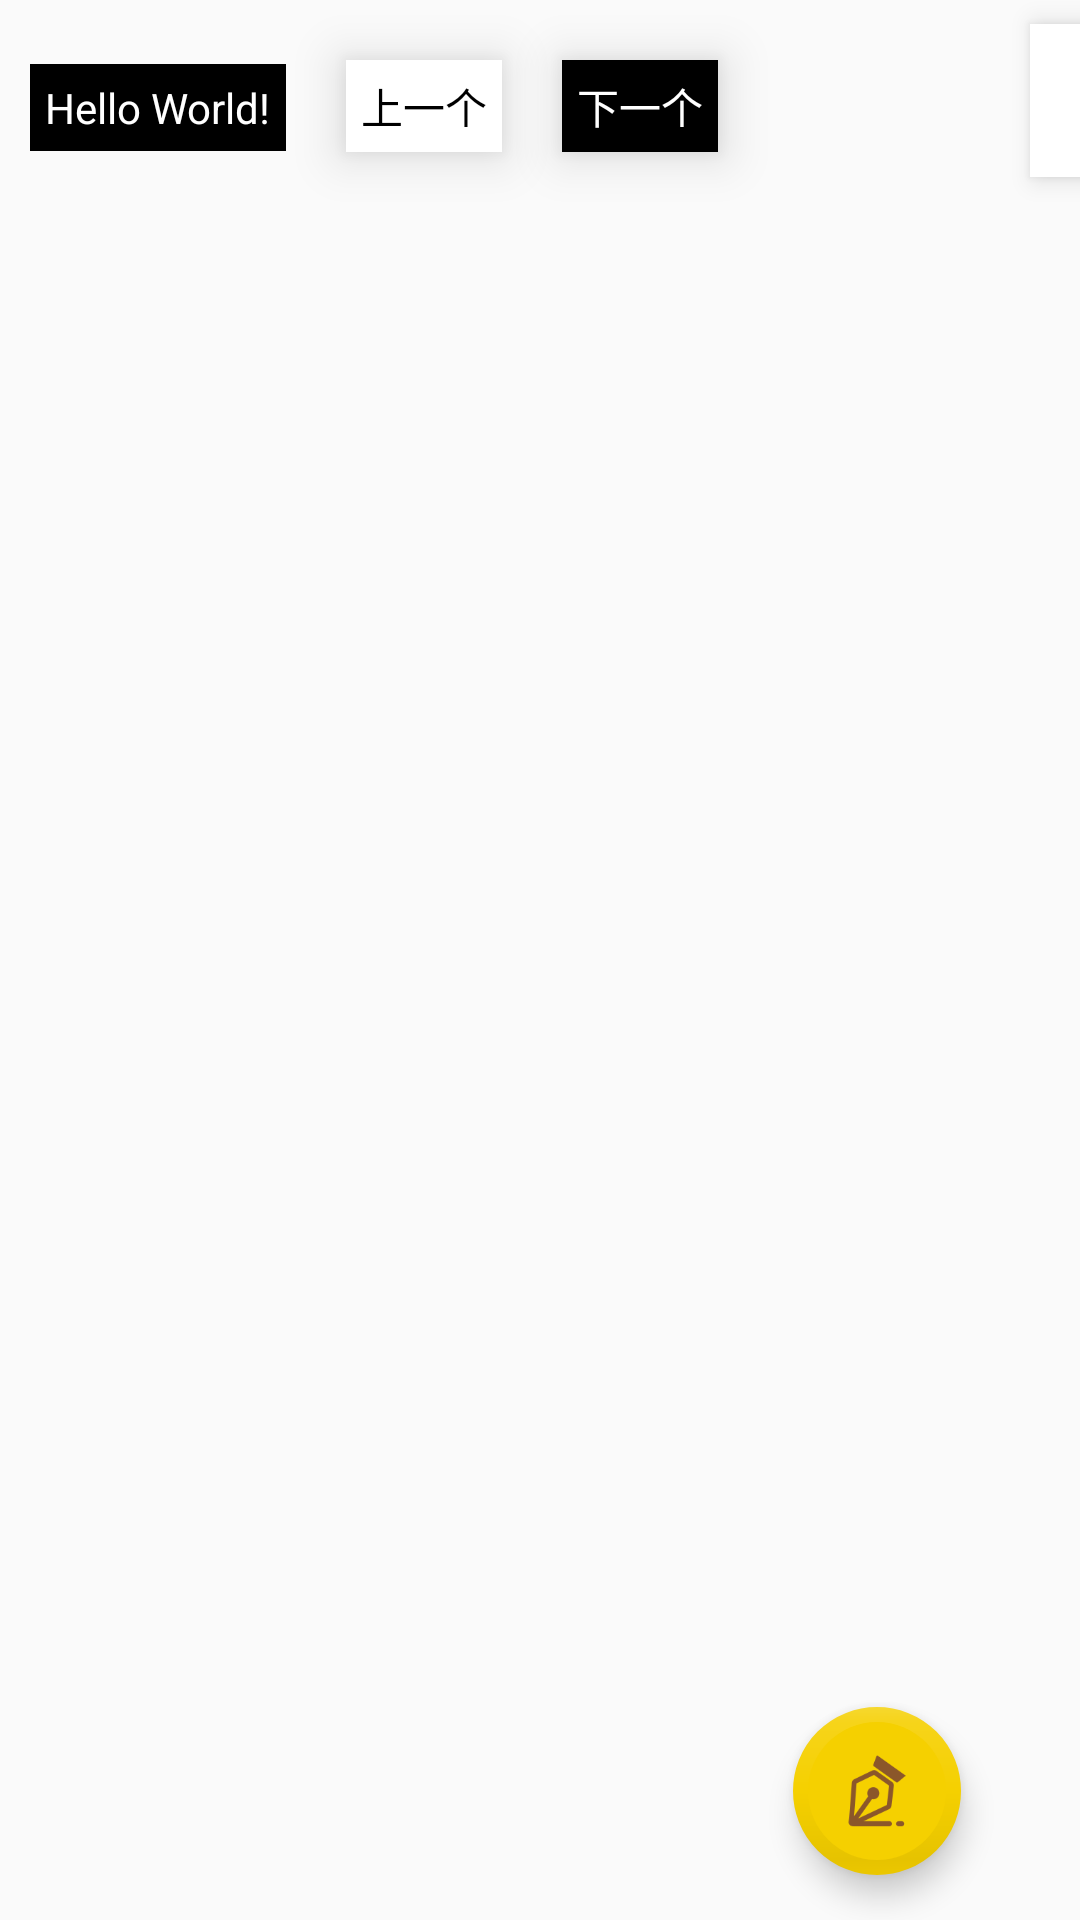

Here is an Android app screen rendered from its layout file. Give the layout XML and the strings, colors and styles it references.
<!-- AndroidManifest.xml: application theme AppTestTheme -->
<!-- res/layout/activity_test.xml -->
<?xml version="1.0" encoding="utf-8"?>
<LinearLayout xmlns:android="http://schemas.android.com/apk/res/android"
    xmlns:tools="http://schemas.android.com/tools"
    android:layout_width="match_parent"
    android:layout_height="match_parent"
    xmlns:app="http://schemas.android.com/apk/res-auto"
    tools:context="com.example.maomao.myapplication.TestActivity">

    <TextView
        android:padding="5dp"
        android:layout_margin="10dp"
        android:textColor="@color/white"
        android:background="@color/black"
        android:id="@+id/main_tv_text"
        android:layout_width="wrap_content"
        android:layout_height="wrap_content"
        android:text="Hello World!" />
    <TextView
        android:layout_margin="10dp"
        android:padding="5dp"
        android:layout_width="wrap_content"
        android:layout_height="wrap_content"
        android:text="上一个"
        android:textColor="@color/black"
        android:background="@color/white"
        android:elevation="10dp" />
    <TextView
        android:layout_margin="10dp"
        android:padding="5dp"
        android:layout_width="wrap_content"
        android:layout_height="wrap_content"
        android:text="下一个"
        android:textColor="@color/white"
        android:background="@color/black"
        android:elevation="10dp" />
    <android.support.design.widget.FloatingActionButton
        android:id="@+id/fab"
        android:onClick="onTestClick"
        android:layout_width="wrap_content"
        android:layout_height="wrap_content"
        android:layout_gravity="bottom|end"
        android:layout_margin="15dp"
        android:src="@mipmap/icon_host_publish"
        app:backgroundTint="@color/circle_gold"
        app:borderWidth="5dp"
        app:elevation="6dp"
        app:fabSize="normal"
        app:layout_anchorGravity="bottom|end"
        app:pressedTranslationZ="12dp"
        app:rippleColor="@color/circle_constellation" />

    <TextView
        android:gravity="center"
        android:id="@+id/my_textview"
        android:layout_width="152dp"
        android:layout_height="51dp"
        android:text="下一个"
        android:background="@color/white"
        android:elevation="5dp"
        app:layout_constraintTop_toTopOf="parent"
        android:layout_marginTop="8dp"
        android:layout_marginLeft="8dp"
        app:layout_constraintLeft_toLeftOf="parent"
        android:layout_marginRight="8dp"
        app:layout_constraintRight_toRightOf="parent"
        app:layout_constraintBottom_toBottomOf="parent"
        android:layout_marginBottom="8dp"
        app:layout_constraintHorizontal_bias="0.5" />

</LinearLayout>
<!-- resources referenced by this layout -->
<resources>
  <color name="black">#000000</color>
  <color name="circle_constellation">#8b572a</color>
  <color name="circle_gold">#f5d000</color>
  <color name="white">#ffffff</color>
  <!-- mipmap icon_host_publish: png bitmap (mipmap-xxhdpi, 5096 bytes) -->
  <style name="AppTestTheme" parent="Theme.AppCompat.Light">
      <item name="windowActionBar">false</item>
      <item name="windowNoTitle">true</item>
  </style>
</resources>
